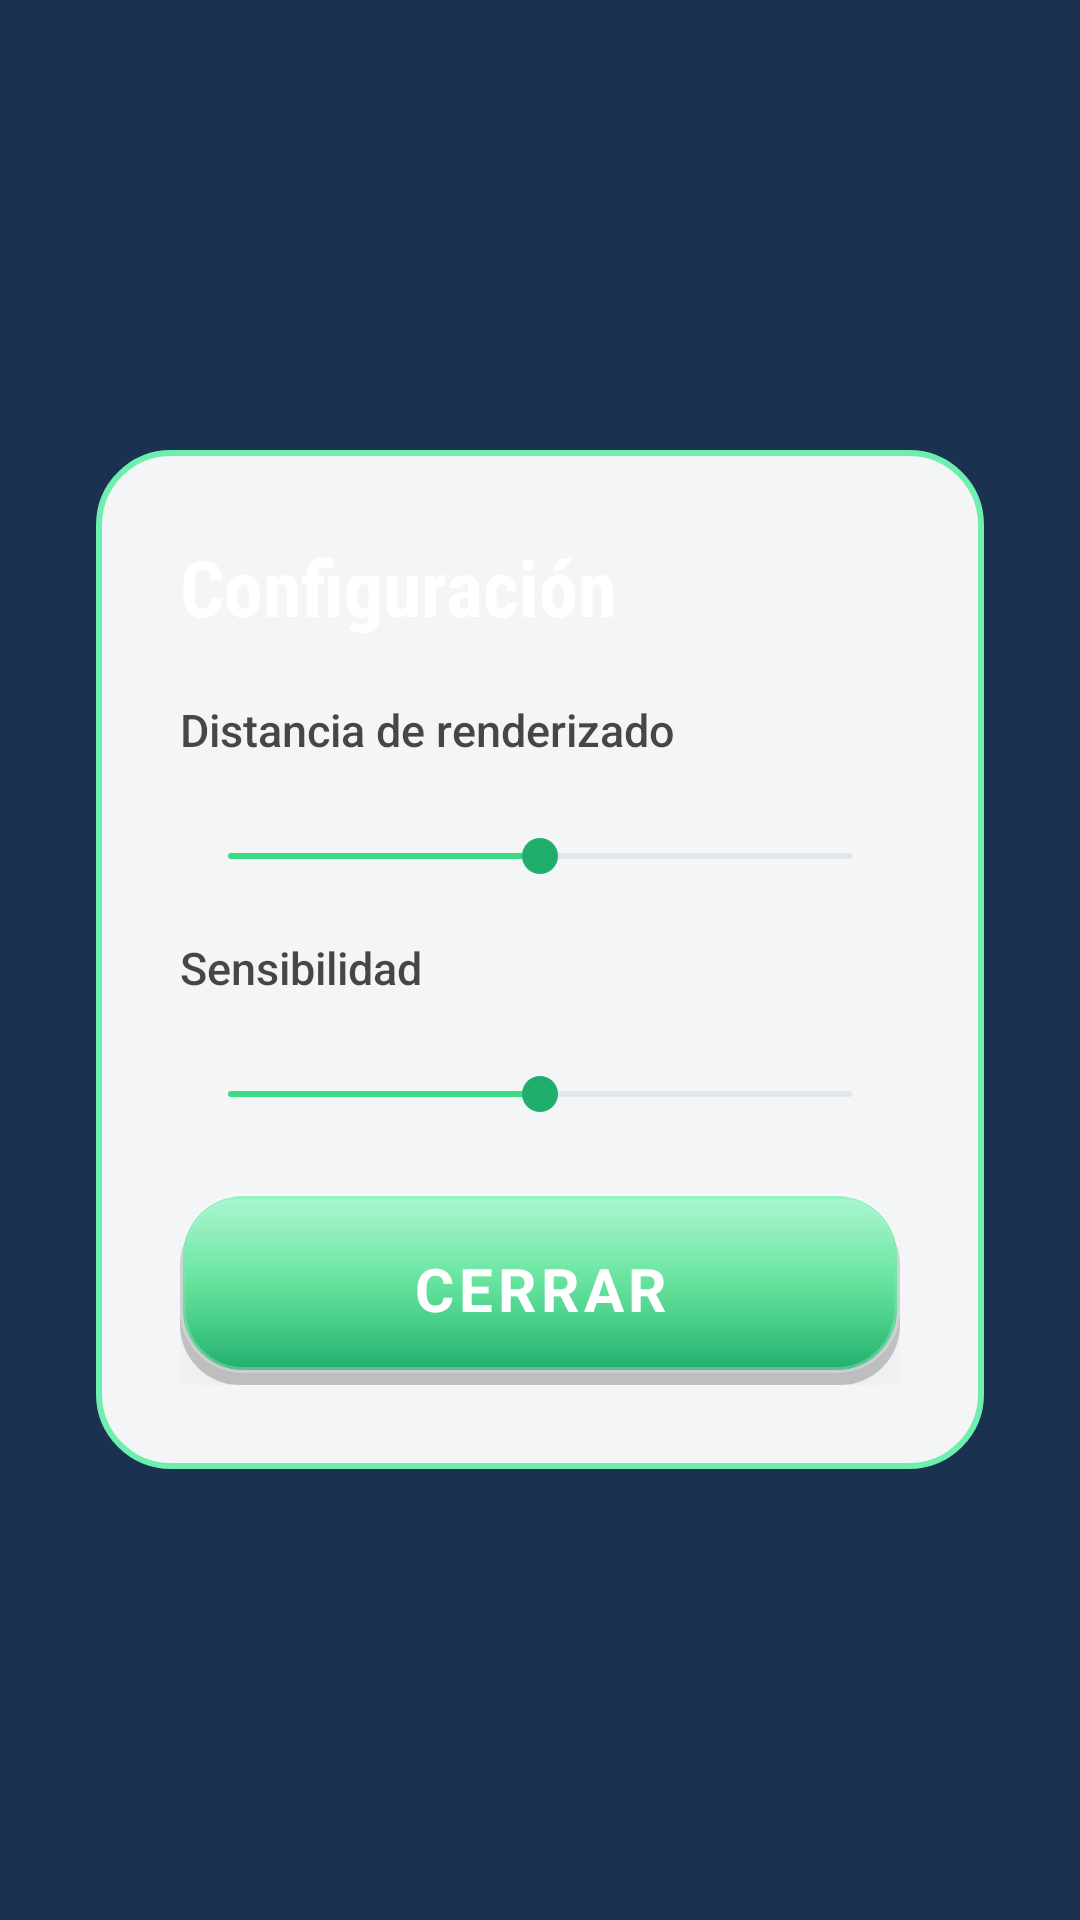

Layout XML and referenced resources for this Android screen:
<!-- AndroidManifest.xml: application theme Theme.VoxelCraft -->
<!-- res/layout/dialog_settings.xml -->
<?xml version="1.0" encoding="utf-8"?>
<FrameLayout xmlns:android="http://schemas.android.com/apk/res/android"
    android:layout_width="match_parent"
    android:layout_height="match_parent"
    android:background="#A6000000">

    <LinearLayout
        android:layout_width="match_parent"
        android:layout_height="wrap_content"
        android:layout_gravity="center"
        android:layout_marginStart="32dp"
        android:layout_marginEnd="32dp"
        android:orientation="vertical"
        android:background="@drawable/bg_dialog_card"
        android:padding="28dp">

        <TextView
            android:layout_width="wrap_content"
            android:layout_height="wrap_content"
            android:text="@string/settings_title"
            android:textAppearance="@style/TextAppearance.VC.Title"
            android:textSize="26sp"
            android:fontFamily="sans-serif-condensed"
            android:layout_marginBottom="20dp" />

        
        <TextView
            android:layout_width="wrap_content"
            android:layout_height="wrap_content"
            android:text="@string/settings_render_distance"
            android:textColor="@color/vc_text_dark"
            android:textSize="15sp"
            android:fontFamily="sans-serif-medium"
            android:alpha="0.8" />

        <TextView
            android:id="@+id/tv_render_distance_value"
            android:layout_width="wrap_content"
            android:layout_height="wrap_content"
            android:textColor="@color/vc_primary_dark"
            android:textSize="14sp"
            android:fontFamily="sans-serif-bold"
            android:layout_marginBottom="4dp"
            tools:ignore="HardcodedText"
            tools:text="6 chunks"
            xmlns:tools="http://schemas.android.com/tools" />

        <SeekBar
            android:id="@+id/seek_render_distance"
            android:layout_width="match_parent"
            android:layout_height="wrap_content"
            android:layout_marginBottom="18dp"
            android:max="12"
            android:progress="6"
            android:progressTint="@color/vc_primary"
            android:thumbTint="@color/vc_primary_dark" />

        
        <TextView
            android:layout_width="wrap_content"
            android:layout_height="wrap_content"
            android:text="@string/settings_sensitivity"
            android:textColor="@color/vc_text_dark"
            android:textSize="15sp"
            android:fontFamily="sans-serif-medium"
            android:alpha="0.8" />

        <TextView
            android:id="@+id/tv_sensitivity_value"
            android:layout_width="wrap_content"
            android:layout_height="wrap_content"
            android:textColor="@color/vc_primary_dark"
            android:textSize="14sp"
            android:fontFamily="sans-serif-bold"
            android:layout_marginBottom="4dp"
            tools:ignore="HardcodedText"
            tools:text="50%"
            xmlns:tools="http://schemas.android.com/tools" />

        <SeekBar
            android:id="@+id/seek_sensitivity"
            android:layout_width="match_parent"
            android:layout_height="wrap_content"
            android:layout_marginBottom="24dp"
            android:max="100"
            android:progress="50"
            android:progressTint="@color/vc_primary"
            android:thumbTint="@color/vc_primary_dark" />

        <Button
            android:id="@+id/btn_settings_close"
            style="@style/Widget.VC.Button.Primary"
            android:layout_width="match_parent"
            android:layout_height="wrap_content"
            android:text="@string/common_close" />

    </LinearLayout>
</FrameLayout>
<!-- resources referenced by this layout -->
<resources>
  <color name="vc_primary">#FF3DDC84</color>
  <color name="vc_primary_dark">#FF1FAE6B</color>
  <color name="vc_text_dark">#FF1A1A1A</color>
  <!-- drawable bg_dialog_card (drawable) -->
  <?xml version="1.0" encoding="utf-8"?>
  <shape xmlns:android="http://schemas.android.com/apk/res/android"
      android:shape="rectangle">
      <corners android:radius="24dp" />
      <solid android:color="@color/vc_card_bg" />
      <stroke android:width="2dp" android:color="@color/vc_primary_light" />
      <padding
          android:left="0dp"
          android:top="0dp"
          android:right="0dp"
          android:bottom="0dp" />
  </shape>
  <string name="common_close">CERRAR</string>
  <string name="settings_render_distance">Distancia de renderizado</string>
  <string name="settings_sensitivity">Sensibilidad</string>
  <string name="settings_title">Configuración</string>
  <style name="TextAppearance.VC.Title" parent="@android:style/TextAppearance">
          <item name="android:textSize">22sp</item>
          <item name="android:textStyle">bold</item>
          <item name="android:textColor">@color/vc_text_primary</item>
      </style>
  <style name="Widget.VC.Button.Primary" parent="@android:style/Widget.Button">
          <item name="android:background">@drawable/bg_button_primary</item>
          <item name="android:textAppearance">@style/TextAppearance.VC.Button</item>
          <item name="android:textColor">@color/vc_text_primary</item>
          <item name="android:paddingTop">18dp</item>
          <item name="android:paddingBottom">18dp</item>
          <item name="android:paddingStart">40dp</item>
          <item name="android:paddingEnd">40dp</item>
          <item name="android:minHeight">64dp</item>
          <item name="android:elevation">8dp</item>
          <item name="android:stateListAnimator">@animator/button_raise</item>
      </style>
  <style name="Theme.VoxelCraft" parent="@android:style/Theme.DeviceDefault.NoActionBar.Fullscreen">
          <item name="android:windowNoTitle">true</item>
          <item name="android:windowFullscreen">true</item>
          <item name="android:windowContentOverlay">@null</item>
          <item name="android:windowBackground">@color/vc_sky_top</item>
          <item name="android:statusBarColor">@android:color/transparent</item>
          <item name="android:navigationBarColor">@android:color/transparent</item>
      </style>
  <color name="vc_card_bg">#F2FFFFFF</color>
  <color name="vc_primary_light">#FF6FEFAE</color>
  <color name="vc_text_primary">#FFFFFFFF</color>
  <style name="TextAppearance.VC.Button" parent="@android:style/TextAppearance">
          <item name="android:textSize">20sp</item>
          <item name="android:textStyle">bold</item>
          <item name="android:letterSpacing">0.08</item>
          <item name="android:textColor">@color/vc_text_primary</item>
          <item name="android:textAllCaps">true</item>
      </style>
  <color name="vc_sky_top">#FF4A90E2</color>
</resources>
